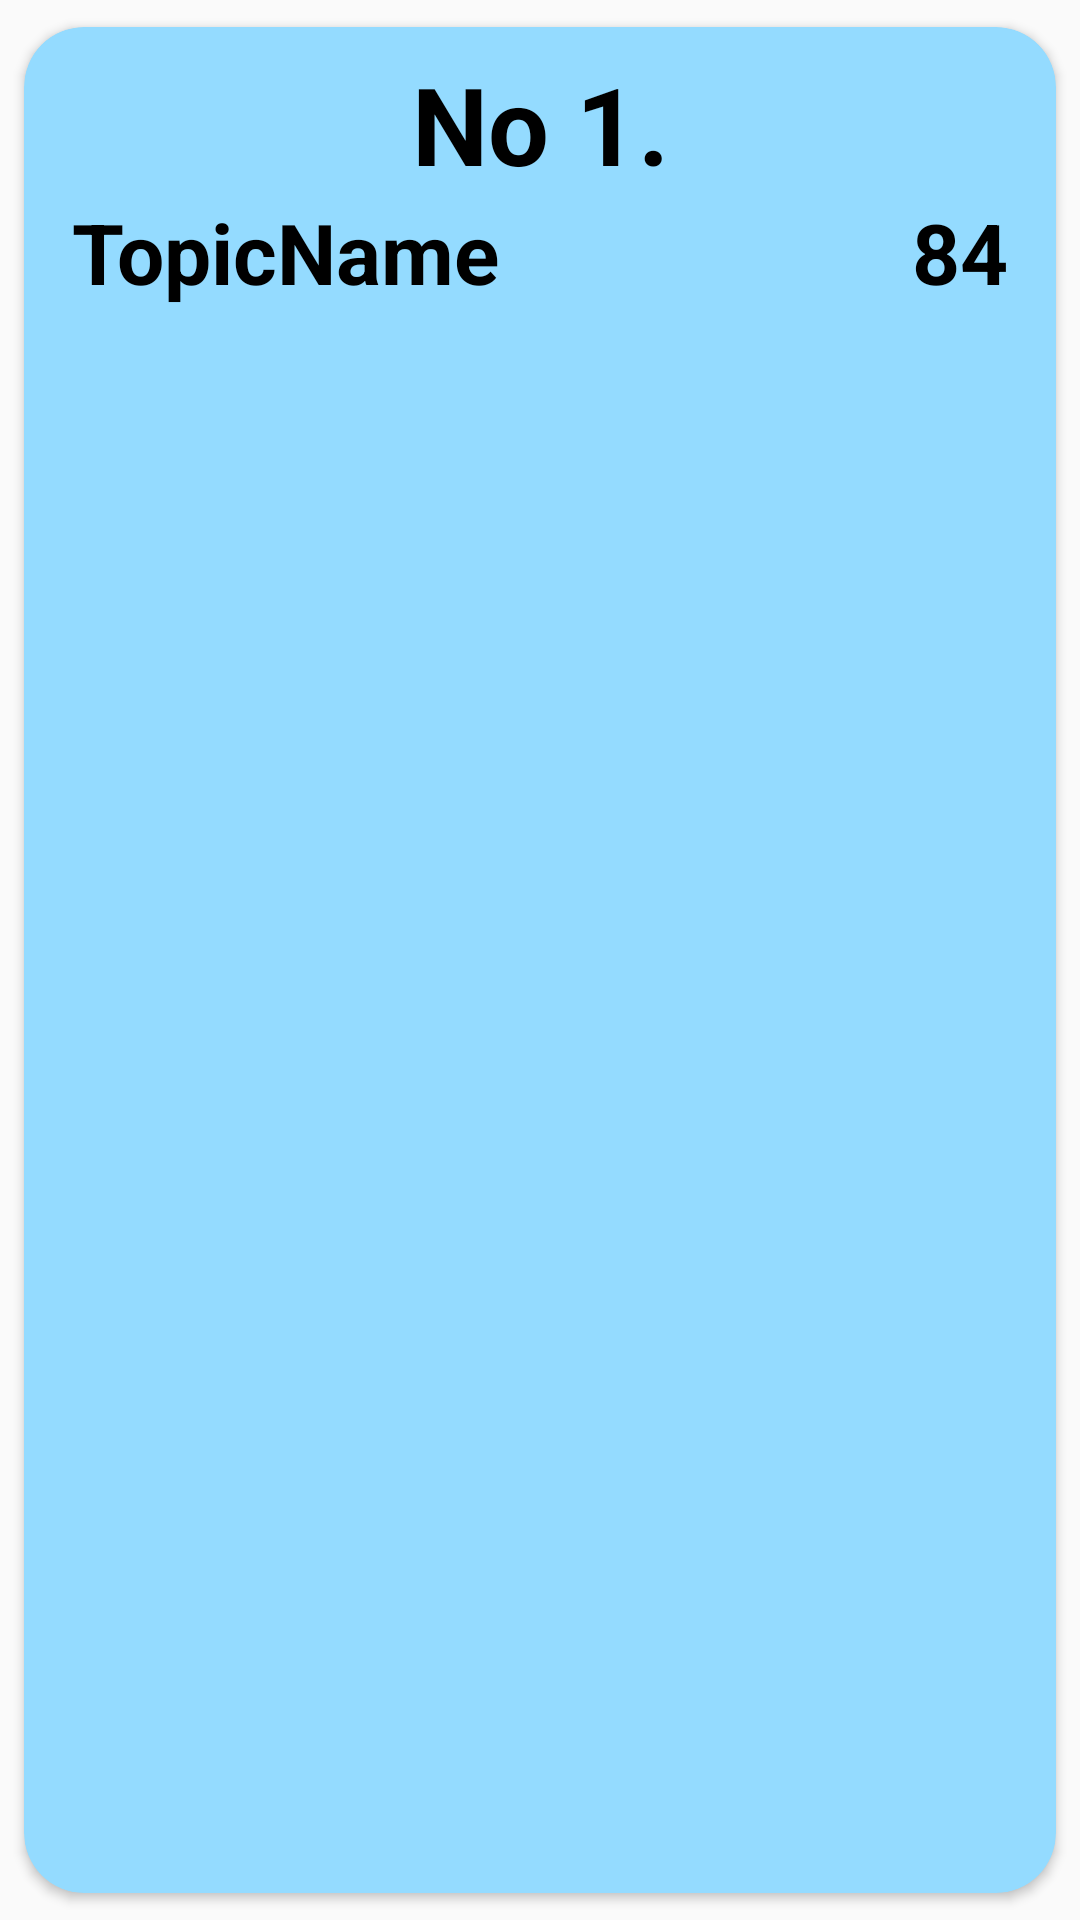

Write the Android layout XML for this screen, with the resource values it uses.
<!-- AndroidManifest.xml: application theme AppTheme.NoActionBar -->
<!-- res/layout/ranking_element.xml -->
<?xml version="1.0" encoding="utf-8"?>
<androidx.cardview.widget.CardView xmlns:android="http://schemas.android.com/apk/res/android"
    xmlns:app="http://schemas.android.com/apk/res-auto"
    android:id="@+id/userRankingElementCardView"
    android:layout_width="match_parent"
    android:layout_height="wrap_content"
    app:cardBackgroundColor="@color/myRank"

    style="@style/CardViewElement">
    <LinearLayout
        android:layout_width="match_parent"
        android:layout_height="wrap_content"
        android:layout_marginVertical="8dp"
        android:orientation="vertical">
        <TextView
            android:id="@+id/orderRankingElementTV"
            android:layout_width="match_parent"
            android:layout_height="wrap_content"
            android:gravity="center"
            style="@style/TopicName"
            android:text="No 1."/>

        <androidx.constraintlayout.widget.ConstraintLayout
            android:layout_width="match_parent"
            android:layout_height="wrap_content"
            android:orientation="horizontal">

            <TextView
                android:id="@+id/fullNameRankingElementTv"
                style="@style/RankingName"
                android:layout_width="wrap_content"
                android:layout_height="wrap_content"
                app:layout_constraintHorizontal_weight="1"
                android:text="TopicName"
                app:layout_constraintBottom_toBottomOf="parent"
                app:layout_constraintStart_toStartOf="parent"
                app:layout_constraintTop_toTopOf="parent" />

            <TextView
                android:id="@+id/scoreRankingElementTV"
                style="@style/RankingName"
                android:layout_width="wrap_content"
                android:layout_height="match_parent"
                android:layout_gravity="right"
                android:text="84"
                app:layout_constraintBottom_toBottomOf="parent"
                app:layout_constraintEnd_toEndOf="parent"
                app:layout_constraintTop_toTopOf="parent" />
        </androidx.constraintlayout.widget.ConstraintLayout>


    </LinearLayout>


</androidx.cardview.widget.CardView>
<!-- resources referenced by this layout -->
<resources>
  <color name="myRank">#94dbff</color>
  <style name="CardViewElement">
          <item name="cardElevation">2dp</item>
          <item name="cardCornerRadius">20dp</item>
          <item name="cardPreventCornerOverlap">true</item>
          <item name="cardUseCompatPadding">true</item>
      </style>
  <style name="RankingName">
          <item name="android:textSize">28dp</item>
          <item name="android:textStyle">bold</item>
          <item name="fontFamily">DOSIS</item>
          <item name="android:paddingHorizontal">16dp</item>
          <item name="android:textColor">@color/black</item>
      </style>
  <style name="TopicName">
          <item name="android:textSize">36dp</item>
          <item name="android:textStyle">bold</item>
          <item name="fontFamily">DOSIS</item>
          <item name="android:paddingHorizontal">16dp</item>
          <item name="android:textColor">@color/black</item>
      </style>
  <style name="AppTheme.NoActionBar">
          <item name="windowActionBar">false</item>
          <item name="windowNoTitle">true</item>
      </style>
  <color name="black">#FF000000</color>
</resources>
